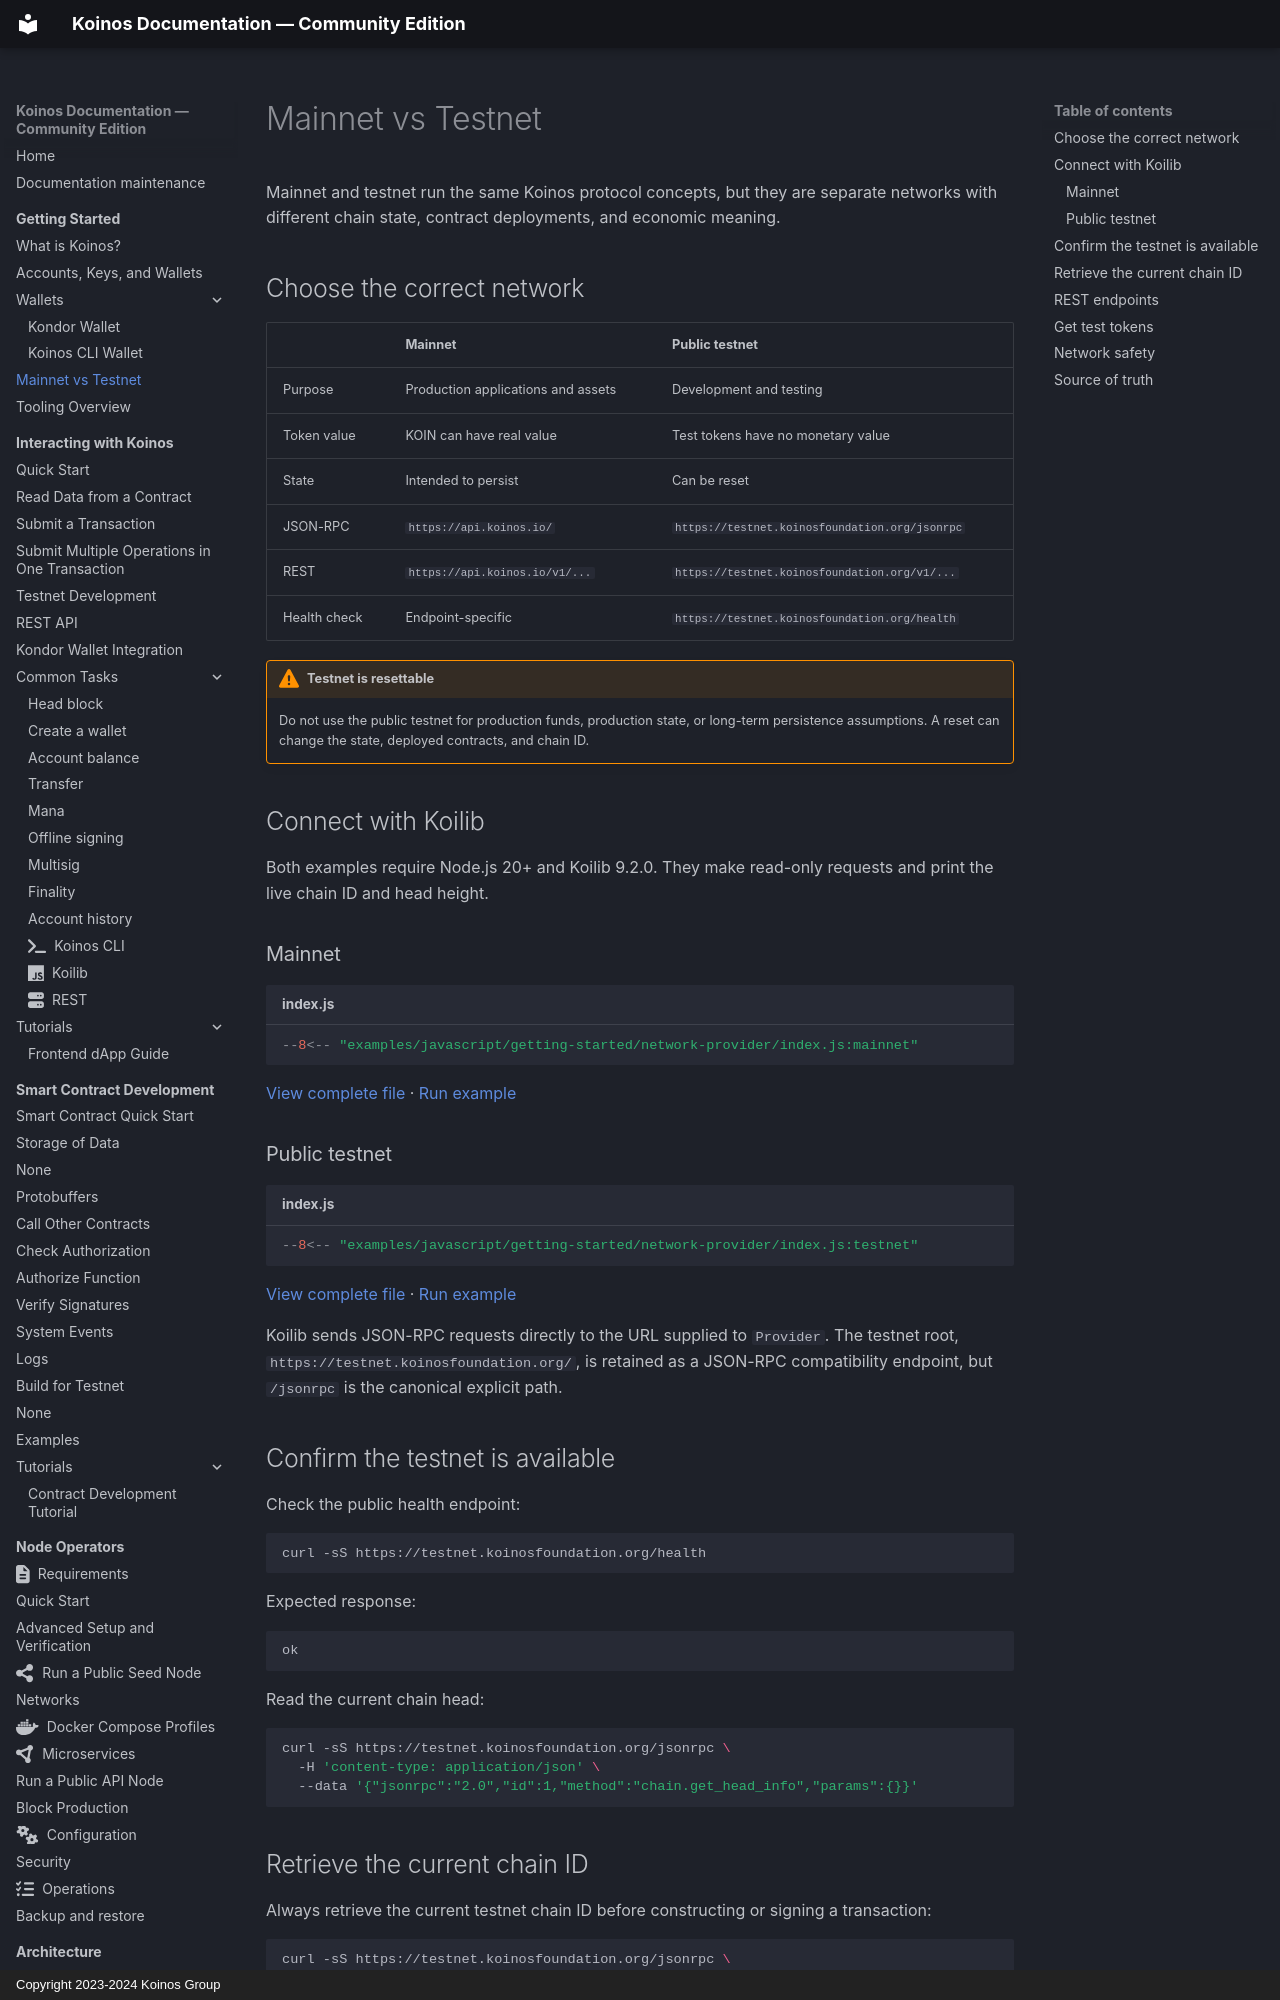

repository: pgarciagon/koinos-docs · page: getting-started/mainnet-vs-testnet/index.html · generator: mkdocs · copyright: Copyright 2023-2024 Koinos Group

# Mainnet vs Testnet

Mainnet and testnet run the same Koinos protocol concepts, but they are separate
networks with different chain state, contract deployments, and economic
meaning.

## Choose the correct network

| | Mainnet | Public testnet |
| --- | --- | --- |
| Purpose | Production applications and assets | Development and testing |
| Token value | KOIN can have real value | Test tokens have no monetary value |
| State | Intended to persist | Can be reset |
| JSON-RPC | `https://api.koinos.io/` | `https://testnet.koinosfoundation.org/jsonrpc` |
| REST | `https://api.koinos.io/v1/...` | `https://testnet.koinosfoundation.org/v1/...` |
| Health check | Endpoint-specific | `https://testnet.koinosfoundation.org/health` |

!!! warning "Testnet is resettable"

    Do not use the public testnet for production funds, production state, or
    long-term persistence assumptions. A reset can change the state, deployed
    contracts, and chain ID.

## Connect with Koilib

Both examples require Node.js 20+ and Koilib 9.2.0. They make read-only requests
and print the live chain ID and head height.

### Mainnet

<!-- example: getting-started-connect-mainnet -->
```javascript title="index.js"
--8<-- "examples/javascript/getting-started/network-provider/index.js:mainnet"
```

[View complete file](https://github.com/pgarciagon/koinos-docs/blob/main/examples/javascript/getting-started/network-provider/index.js) ·
[Run example](https://stackblitz.com/fork/github/pgarciagon/koinos-docs/tree/main/examples/javascript/getting-started/network-provider?startScript=start)

### Public testnet

<!-- example: getting-started-connect-testnet -->
```javascript title="index.js"
--8<-- "examples/javascript/getting-started/network-provider/index.js:testnet"
```

[View complete file](https://github.com/pgarciagon/koinos-docs/blob/main/examples/javascript/getting-started/network-provider/index.js) ·
[Run example](https://stackblitz.com/fork/github/pgarciagon/koinos-docs/tree/main/examples/javascript/getting-started/network-provider?startScript=testnet)

Koilib sends JSON-RPC requests directly to the URL supplied to `Provider`.
The testnet root, `https://testnet.koinosfoundation.org/`, is retained as a
JSON-RPC compatibility endpoint, but `/jsonrpc` is the canonical explicit path.
